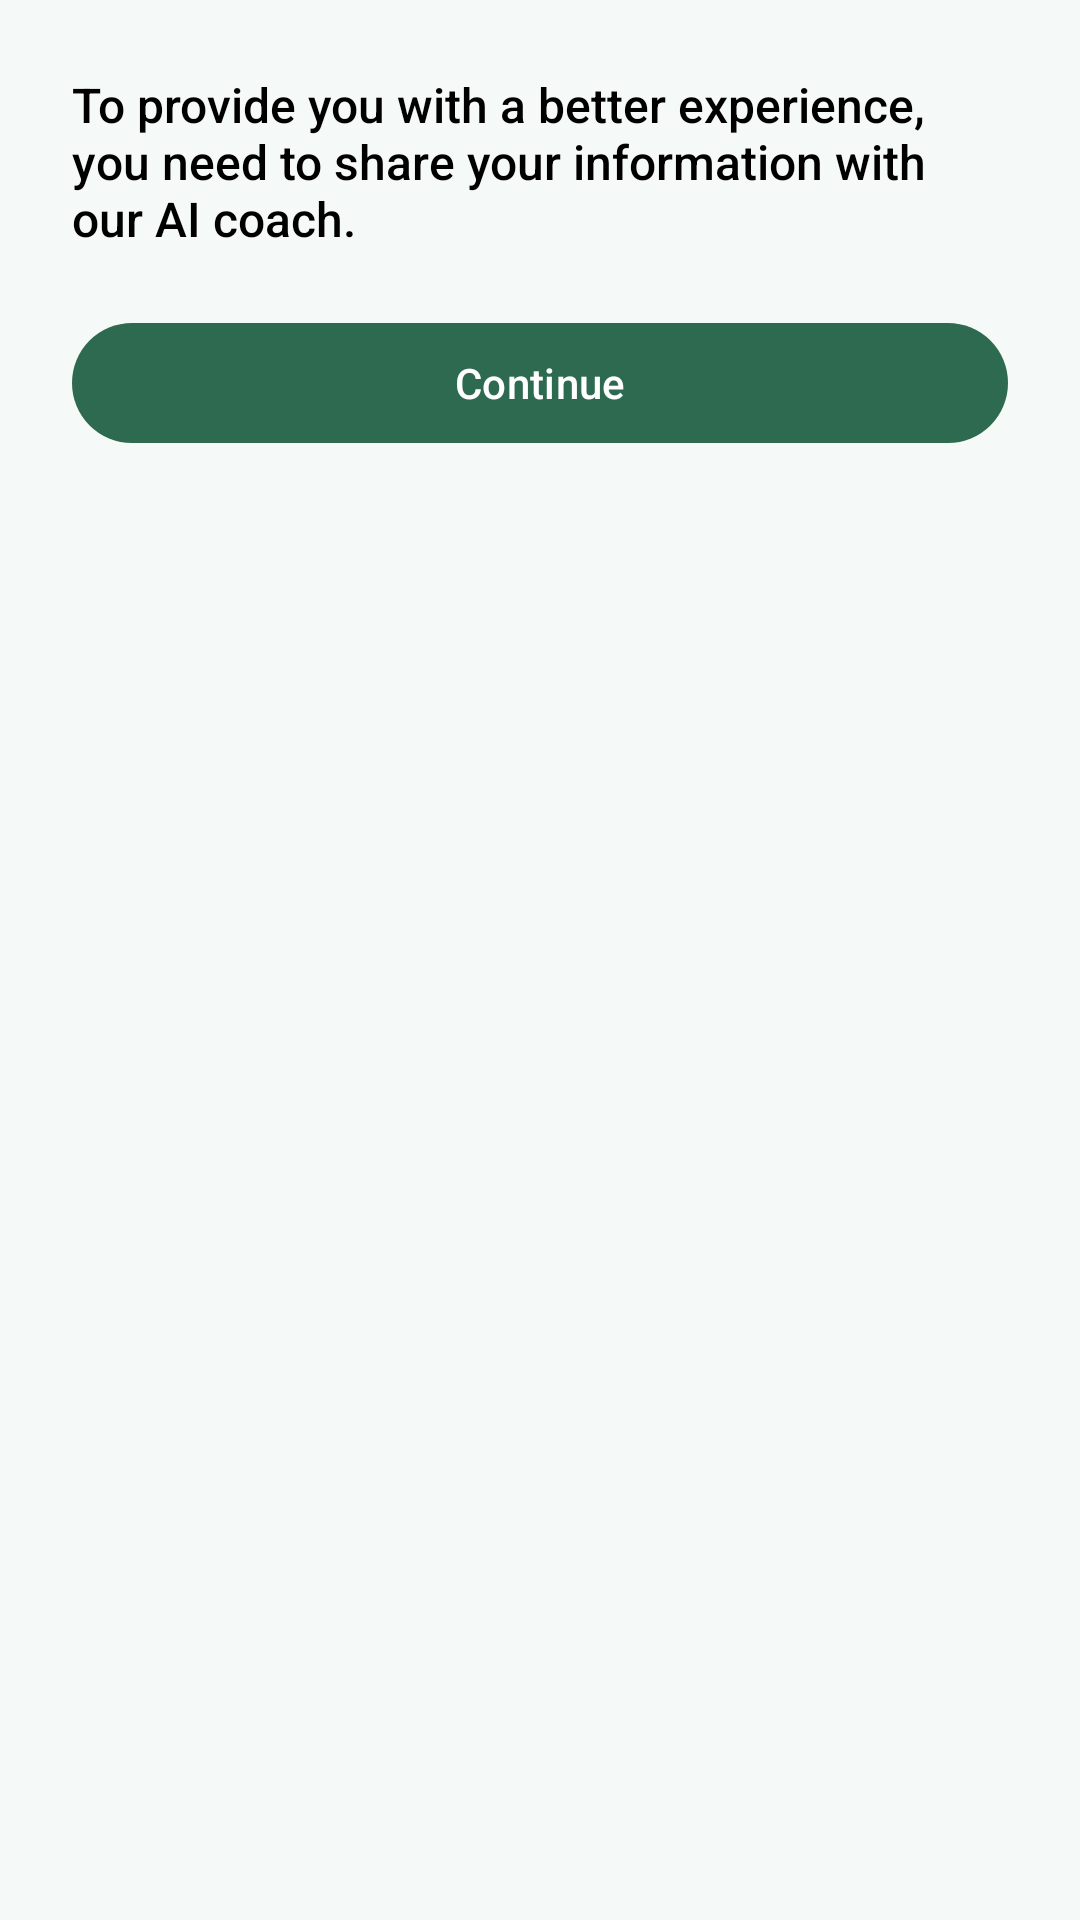

Produce the Android XML layout that renders to this screen, including the resource entries it uses.
<!-- AndroidManifest.xml: application theme Theme.CalixyAI -->
<!-- res/layout/fragment_ai_coach_dialog.xml -->
<?xml version="1.0" encoding="utf-8"?>
<LinearLayout xmlns:android="http://schemas.android.com/apk/res/android"
    android:layout_width="match_parent"
    android:layout_height="wrap_content"
    android:orientation="vertical"
    android:padding="24dp">

    <TextView
        android:id="@+id/tvMessage"
        android:layout_width="match_parent"
        android:layout_height="wrap_content"
        android:text="To provide you with a better experience, you need to share your information with our AI coach."
        android:textColor="@android:color/black"
        android:textSize="16sp" />

    <com.google.android.material.button.MaterialButton
        android:id="@+id/btnContinue"
        android:layout_width="match_parent"
        android:layout_height="wrap_content"
        android:layout_marginTop="20dp"
        android:text="Continue" />

</LinearLayout>
<!-- resources referenced by this layout -->
<resources>
  <style name="Theme.CalixyAI" parent="Theme.Material3.Light.NoActionBar">
          <item name="android:statusBarColor">@android:color/transparent</item>
          <item name="android:navigationBarColor">@color/background_surface</item>
          <item name="android:windowLightStatusBar" tools:targetApi="m">true</item>
          <item name="android:windowLightNavigationBar" tools:targetApi="o_mr1">true</item>
          <item name="colorPrimary">@color/accent_primary</item>
          <item name="colorOnPrimary">@color/text_on_accent</item>
          <item name="colorSecondary">@color/accent_secondary</item>
          <item name="colorSurface">@color/background_surface</item>
          <item name="colorOnSurface">@color/text_primary</item>
          <item name="android:windowBackground">@color/background_primary</item>
          <item name="android:fontFamily">sans-serif-medium</item>
      </style>
  <color name="background_surface">#FFFFFF</color>
  <color name="accent_primary">#2D6A4F</color>
  <color name="text_on_accent">#FFFFFF</color>
  <color name="accent_secondary">#0098AA</color>
  <color name="text_primary">#0D1F18</color>
  <color name="background_primary">#F5FAF8</color>
</resources>
